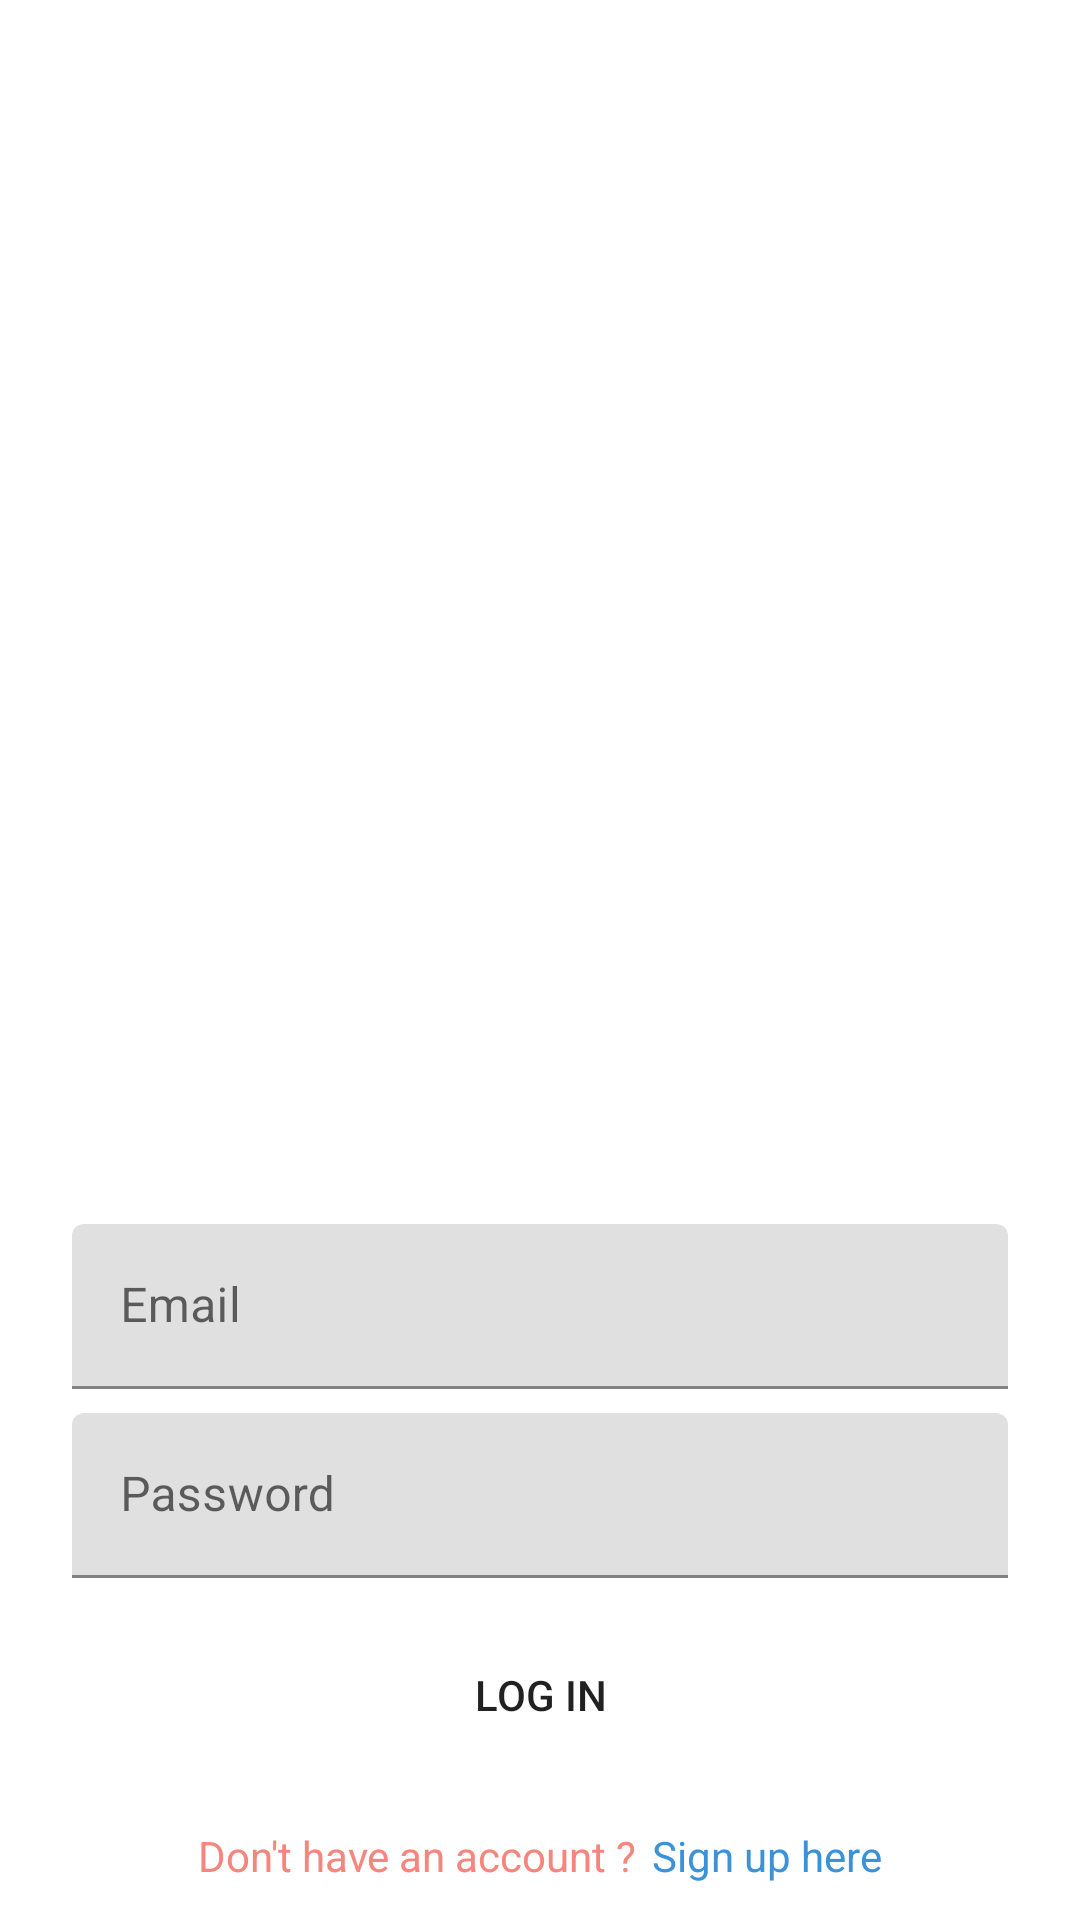

Layout XML and referenced resources for this Android screen:
<!-- AndroidManifest.xml: application theme Theme.LetsChat -->
<!-- res/layout/activity_sign_in.xml -->
<?xml version="1.0" encoding="utf-8"?>
<androidx.constraintlayout.widget.ConstraintLayout xmlns:android="http://schemas.android.com/apk/res/android"
    xmlns:app="http://schemas.android.com/apk/res-auto"
    xmlns:tools="http://schemas.android.com/tools"
    android:layout_width="match_parent"
    android:layout_height="match_parent"
    tools:context=".activities.SignInActivity">

    <ScrollView
        android:layout_width="match_parent"
        android:layout_height="match_parent"
        app:layout_constraintBottom_toBottomOf="parent"
        app:layout_constraintEnd_toEndOf="parent"
        app:layout_constraintStart_toStartOf="parent"
        app:layout_constraintTop_toTopOf="parent">

        <LinearLayout
            android:layout_width="match_parent"
            android:layout_height="wrap_content"
            android:orientation="vertical" >

            <ImageView
                android:id="@+id/imageView"
                android:layout_width="wrap_content"
                android:layout_height="400dp"
                app:srcCompat="@drawable/lets_chat_cover"
                tools:ignore="ContentDescription" />

            <com.google.android.material.textfield.TextInputLayout
                android:id="@+id/emailLayout"
                android:layout_width="match_parent"
                android:layout_height="wrap_content"
                android:layout_marginStart="24dp"
                android:layout_marginTop="8dp"
                android:layout_marginEnd="24dp"
             >

                <com.google.android.material.textfield.TextInputEditText
                    android:layout_width="match_parent"
                    android:layout_height="55dp"
                    android:hint="Email"
                    android:inputType="textEmailAddress"
                    android:id="@+id/email_tv"
                    tools:ignore="HardcodedText" />
            </com.google.android.material.textfield.TextInputLayout>

            <com.google.android.material.textfield.TextInputLayout
                android:id="@+id/passwordLayout"
                android:layout_width="match_parent"
                android:layout_height="wrap_content"
                android:layout_marginStart="24dp"
                android:layout_marginTop="8dp"
                android:layout_marginEnd="24dp"
                app:layout_constraintEnd_toEndOf="parent"
                app:layout_constraintStart_toStartOf="parent"
                app:layout_constraintTop_toBottomOf="@+id/emailLayout">

                <com.google.android.material.textfield.TextInputEditText
                    android:layout_width="match_parent"
                    android:layout_height="55dp"
                    android:hint="@string/password"
                    android:inputType="textPassword"
                    android:id="@+id/password_tv"/>
            </com.google.android.material.textfield.TextInputLayout>


            <androidx.appcompat.widget.AppCompatButton
                android:id="@+id/logIn"
                android:layout_width="wrap_content"
                android:layout_height="wrap_content"
                android:layout_gravity="center"
                android:layout_marginTop="15dp"
                android:layout_marginBottom="20dp"
                android:background="@drawable/curved_corners"
                android:backgroundTint="@color/light_purple"
                android:clickable="true"
                android:text="@string/log_in"
                android:focusable="true" />

            <LinearLayout
                android:layout_width="match_parent"
                android:layout_height="wrap_content"
                android:orientation="horizontal"
                android:gravity="center"
                >
                <TextView
                    android:layout_width="wrap_content"
                    android:layout_height="wrap_content"
                    android:text="@string/don_t_have_an_account"
                    android:textColor="#F4867E"
                    android:layout_marginEnd="5dp"
                    />
                <TextView
                    android:layout_width="wrap_content"
                    android:layout_height="wrap_content"
                    android:text="@string/sign_up_here"
                    android:textColor="#3B92D6"
                    android:id="@+id/signUpHere"/>
            </LinearLayout>
        </LinearLayout>
    </ScrollView>



</androidx.constraintlayout.widget.ConstraintLayout>
<!-- resources referenced by this layout -->
<resources>
  <color name="light_purple">#AA8DDF</color>
  <string name="don_t_have_an_account">Don\'t have an account ?</string>
  <string name="log_in">Log In</string>
  <string name="password">Password</string>
  <string name="sign_up_here">Sign up here</string>
  <style name="Theme.LetsChat" parent="Theme.MaterialComponents.DayNight.NoActionBar">
          
          <item name="colorPrimary">@color/purple_500</item>
          <item name="colorPrimaryVariant">@color/purple_700</item>
          <item name="colorOnPrimary">@color/white</item>
          
          <item name="colorSecondary">@color/teal_200</item>
          <item name="colorSecondaryVariant">@color/teal_700</item>
          <item name="colorOnSecondary">@color/black</item>
          
          <item name="android:statusBarColor" tools:targetApi="l">?attr/colorPrimaryVariant</item>
          
      </style>
  <color name="purple_500">#FF6200EE</color>
  <color name="purple_700">#FF3700B3</color>
  <color name="white">#FFFFFFFF</color>
  <color name="teal_200">#FF03DAC5</color>
  <color name="teal_700">#FF018786</color>
  <color name="black">#FF000000</color>
</resources>
